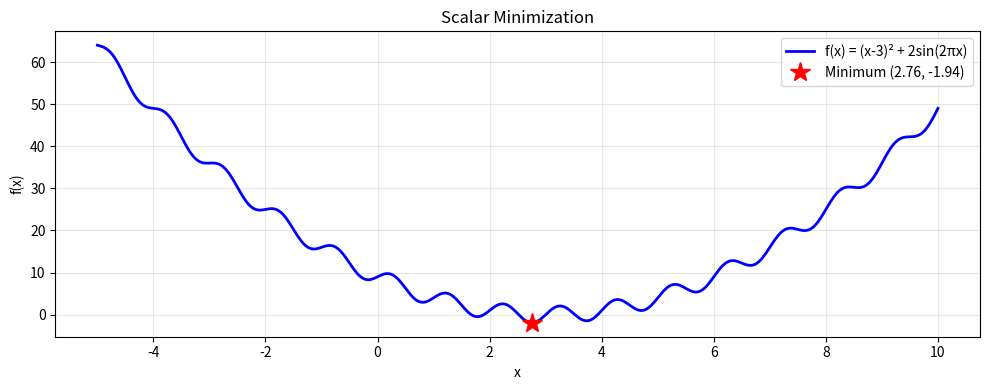
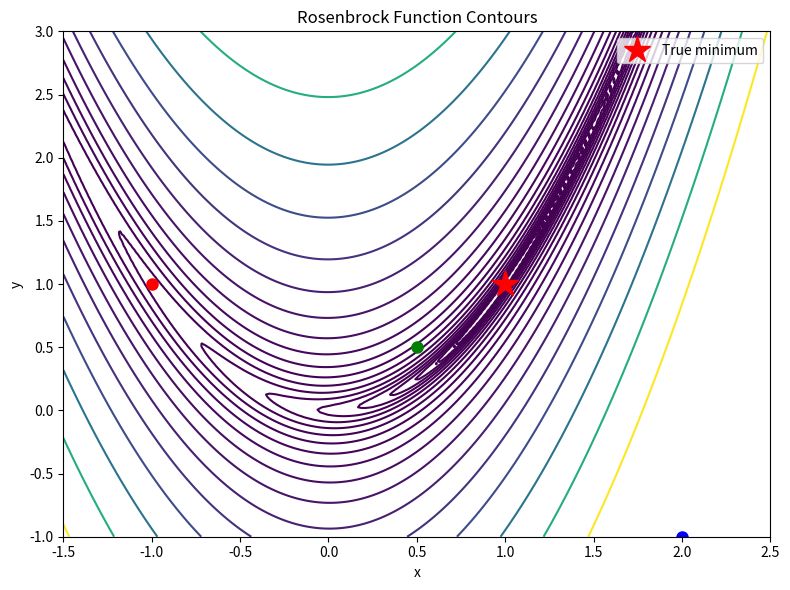
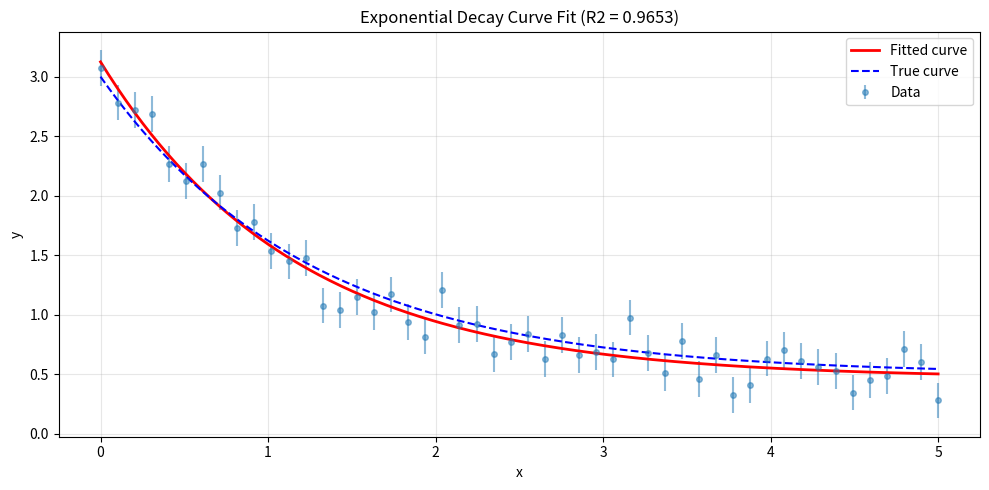
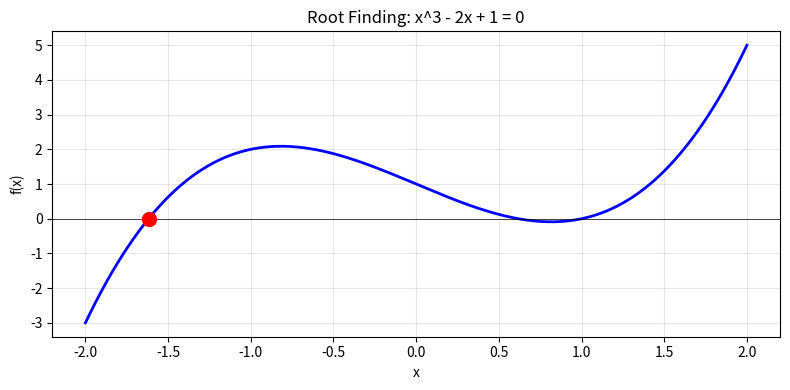
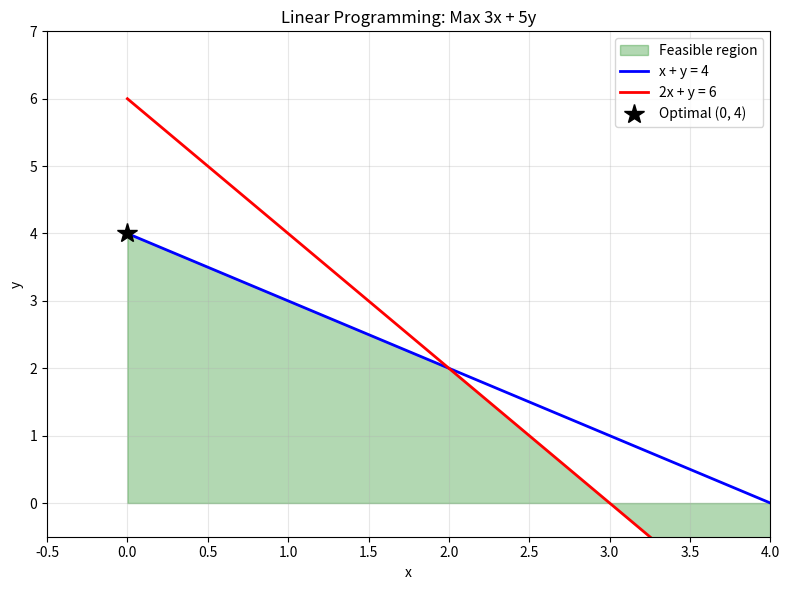

Recreate these plots in Python, in order.
"""
07 - SciPy Optimization
========================
SciPy's optimize module provides algorithms for function minimization,
curve fitting, root finding, and more.

Topics:
- Function minimization (minimize, minimize_scalar)
- Curve fitting (curve_fit)
- Root finding (root, brentq)
- Linear programming (linprog)
"""

import numpy as np
import matplotlib
matplotlib.use("Agg")
import matplotlib.pyplot as plt
from scipy import optimize

# ============================================================
# Example 1: Scalar Minimization
# ============================================================
print("=" * 60)
print("Example 1: Minimizing a Scalar Function")
print("=" * 60)

# Minimize f(x) = (x-3)^2 + 2*sin(2*pi*x)
def objective(x):
    return (x - 3)**2 + 2 * np.sin(2 * np.pi * x)

# Use minimize_scalar to find the minimum
result = optimize.minimize_scalar(objective, bounds=(-5, 10), method="bounded")
print(f"minimize_scalar result:")
print(f"  Minimum at x = {result.x:.6f}")
print(f"  Minimum value = {result.fun:.6f}")
print(f"  Success: {result.success}")

# Try different methods
methods = ["brent", "bounded", "golden"]
print(f"\nComparison of methods:")
for m in methods:
    if m == "bounded":
        r = optimize.minimize_scalar(objective, bounds=(-5, 10), method=m)
    else:
        r = optimize.minimize_scalar(objective, method=m)
    print(f"  {m:<10s}: x={r.x:.6f}, f(x)={r.fun:.6f}")

# Plot the function and found minimum
x_plot = np.linspace(-5, 10, 500)
y_plot = objective(x_plot)
fig, ax = plt.subplots(figsize=(10, 4))
ax.plot(x_plot, y_plot, "b-", linewidth=2, label="f(x) = (x-3)² + 2sin(2πx)")
ax.plot(result.x, result.fun, "r*", markersize=15, label=f"Minimum ({result.x:.2f}, {result.fun:.2f})")
ax.set_title("Scalar Minimization")
ax.set_xlabel("x")
ax.set_ylabel("f(x)")
ax.legend()
ax.grid(True, alpha=0.3)
plt.tight_layout()
plt.savefig("scipy_07_scalar_min.png", dpi=100)
print("Plot saved: scipy_07_scalar_min.png")

# ============================================================
# Example 2: Multivariate Minimization
# ============================================================
print("\n" + "=" * 60)
print("Example 2: Multivariate Function Minimization")
print("=" * 60)

# Rosenbrock function (classic test): f(x,y) = (1-x)^2 + 100*(y-x^2)^2
def rosenbrock(xy):
    x, y = xy
    return (1 - x)**2 + 100 * (y - x**2)**2

# Method comparison
starts = [np.array([-1.0, 1.0]), np.array([2.0, -1.0]), np.array([0.5, 0.5])]
methods = ["Nelder-Mead", "BFGS", "L-BFGS-B"]

print(f"Rosenbrock function minimum (true: x=1, y=1, f=0):")
print(f"{'Start':<20s} {'Method':<15s} {'x':>10s} {'y':>10s} {'f(x,y)':>12s} {'Iters':>6s}")
print("-" * 73)

results = {}
for start in starts:
    for method in methods:
        res = optimize.minimize(rosenbrock, start, method=method)
        results[(tuple(start), method)] = res
        print(f"  {str(list(start)):<18s} {method:<15s} {res.x[0]:10.6f} {res.x[1]:10.6f} "
              f"{res.fun:12.2e} {res.nit:6d}")

# Contour plot with optimization path
fig, ax = plt.subplots(figsize=(8, 6))
x_grid = np.linspace(-1.5, 2.5, 200)
y_grid = np.linspace(-1, 3, 200)
X, Y = np.meshgrid(x_grid, y_grid)
Z = (1 - X)**2 + 100 * (Y - X**2)**2
ax.contour(X, Y, Z, levels=np.logspace(-1, 3, 20), cmap="viridis")
ax.plot(1, 1, "r*", markersize=20, label="True minimum")

colors = ["red", "blue", "green"]
for i, start in enumerate(starts):
    res = results[(tuple(start), "L-BFGS-B")]
    ax.plot(start[0], start[1], "o", color=colors[i], markersize=8)
ax.set_title("Rosenbrock Function Contours")
ax.set_xlabel("x")
ax.set_ylabel("y")
ax.legend()
plt.tight_layout()
plt.savefig("scipy_07_rosenbrock.png", dpi=100)
print("Plot saved: scipy_07_rosenbrock.png")

# ============================================================
# Example 3: Curve Fitting with curve_fit
# ============================================================
print("\n" + "=" * 60)
print("Example 3: Curve Fitting with curve_fit")
print("=" * 60)

# Generate data from a model: y = A * exp(-B * x) + C
np.random.seed(42)
x_data = np.linspace(0, 5, 50)
A_true, B_true, C_true = 2.5, 0.8, 0.5
y_true = A_true * np.exp(-B_true * x_data) + C_true
y_noisy = y_true + np.random.normal(0, 0.15, len(x_data))

# Define the model function
def exp_decay(x, A, B, C):
    return A * np.exp(-B * x) + C

# Fit the curve
popt, pcov = optimize.curve_fit(exp_decay, x_data, y_noisy, p0=[2, 1, 0])
perr = np.sqrt(np.diag(pcov))  # Standard errors

print(f"Curve fitting: y = A·exp(-B·x) + C")
print(f"  Fitted parameters:")
print(f"    A = {popt[0]:.4f} ± {perr[0]:.4f} (true: {A_true})")
print(f"    B = {popt[1]:.4f} ± {perr[1]:.4f} (true: {B_true})")
print(f"    C = {popt[2]:.4f} ± {perr[2]:.4f} (true: {C_true})")

# Goodness of fit
y_fit = exp_decay(x_data, *popt)
ss_res = np.sum((y_noisy - y_fit)**2)
ss_tot = np.sum((y_noisy - np.mean(y_noisy))**2)
r_squared = 1 - ss_res / ss_tot
print(f"  R-squared = {r_squared:.6f}")
print(f"  RMSE = {np.sqrt(np.mean((y_noisy - y_fit)**2)):.6f}")

# Plot
x_plot = np.linspace(0, 5, 300)
fig, ax = plt.subplots(figsize=(10, 5))
ax.errorbar(x_data, y_noisy, yerr=0.15, fmt="o", markersize=4, alpha=0.5, label="Data")
ax.plot(x_plot, exp_decay(x_plot, *popt), "r-", linewidth=2, label="Fitted curve")
ax.plot(x_plot, exp_decay(x_plot, A_true, B_true, C_true), "b--", linewidth=1.5, label="True curve")
ax.set_title(f"Exponential Decay Curve Fit (R2 = {r_squared:.4f})")
ax.set_xlabel("x")
ax.set_ylabel("y")
ax.legend()
ax.grid(True, alpha=0.3)
plt.tight_layout()
plt.savefig("scipy_07_curve_fit.png", dpi=100)
print("Plot saved: scipy_07_curve_fit.png")

# ============================================================
# Example 4: Root Finding
# ============================================================
print("\n" + "=" * 60)
print("Example 4: Root Finding")
print("=" * 60)

from scipy.optimize import brentq, fsolve

# Find root of f(x) = x^3 - 2x + 1
def cubic(x):
    return x**3 - 2*x + 1

# Plot to identify intervals
x_plot = np.linspace(-2, 2, 500)
y_plot = cubic(x_plot)

fig, ax = plt.subplots(figsize=(8, 4))
ax.plot(x_plot, y_plot, "b-", linewidth=2)
ax.axhline(y=0, color="k", linewidth=0.5)

# Find all roots
roots_found = []
intervals = [(-2, -1), (-0.5, 0.5), (0.5, 1.5)]
for a, b in intervals:
    try:
        root = brentq(cubic, a, b)
        roots_found.append(root)
        ax.plot(root, 0, "ro", markersize=10)
        print(f"  Root in [{a}, {b}]: x = {root:.6f}")
    except ValueError:
        pass

ax.set_title("Root Finding: x^3 - 2x + 1 = 0")
ax.set_xlabel("x")
ax.set_ylabel("f(x)")
ax.grid(True, alpha=0.3)
plt.tight_layout()
plt.savefig("scipy_07_roots.png", dpi=100)
print("Plot saved: scipy_07_roots.png")

# Verify roots
print(f"\nVerification:")
for i, r in enumerate(roots_found):
    print(f"  f({r:.6f}) = {cubic(r):.2e}")

# System of nonlinear equations
print(f"\nNonlinear system: x^2 + y^2 = 4, x*y = 1")
def system_eqs(vars):
    x, y = vars
    return [x**2 + y**2 - 4, x*y - 1]

sol = fsolve(system_eqs, [1, 1])
print(f"  Solution: x={sol[0]:.6f}, y={sol[1]:.6f}")
print(f"  Verify: x^2+y^2={sol[0]**2+sol[1]**2:.4f}, xy={sol[0]*sol[1]:.4f}")

# ============================================================
# Example 5: Linear Programming
# ============================================================
print("\n" + "=" * 60)
print("Example 5: Linear Programming with linprog")
print("=" * 60)

# Maximize: z = 3x + 5y
# Subject to:
#   x + y <= 4      (resource 1)
#   2x + y <= 6     (resource 2)
#   x, y >= 0

# linprog minimizes, so negate the objective for maximization
c = [-3, -5]  # Negate for maximization

# Inequality constraints: Ax <= b
A_ub = [
    [1, 1],   # x + y <= 4
    [2, 1],   # 2x + y <= 6
]
b_ub = [4, 6]

# Variable bounds
x_bounds = (0, None)
y_bounds = (0, None)

result_lp = optimize.linprog(c, A_ub=A_ub, b_ub=b_ub, bounds=[x_bounds, y_bounds])
print(f"Linear Programming result:")
print(f"  Status: {'Optimal' if result_lp.success else 'Failed'}")
print(f"  x = {result_lp.x[0]:.2f}")
print(f"  y = {result_lp.x[1]:.2f}")
print(f"  Maximum z = {-result_lp.fun:.2f}")  # Negate back

# Plot feasible region
fig, ax = plt.subplots(figsize=(8, 6))
x_range = np.linspace(0, 4, 300)
y1 = 4 - x_range       # x + y <= 4
y2 = 6 - 2 * x_range   # 2x + y <= 6
ax.fill_between(x_range, 0, np.minimum(y1, y2), alpha=0.3, color="green", label="Feasible region")
ax.plot(x_range, y1, "b-", linewidth=2, label="x + y = 4")
ax.plot(x_range, y2, "r-", linewidth=2, label="2x + y = 6")
ax.plot(result_lp.x[0], result_lp.x[1], "k*", markersize=15, label=f"Optimal ({result_lp.x[0]:.0f}, {result_lp.x[1]:.0f})")
ax.set_xlim(-0.5, 4)
ax.set_ylim(-0.5, 7)
ax.set_xlabel("x")
ax.set_ylabel("y")
ax.set_title("Linear Programming: Max 3x + 5y")
ax.legend()
ax.grid(True, alpha=0.3)
plt.tight_layout()
plt.savefig("scipy_07_linprog.png", dpi=100)
print("Plot saved: scipy_07_linprog.png")

print("\n[OK] SciPy optimization covered!")
print("   Next: 08-linear-algebra.py for matrix operations.")
